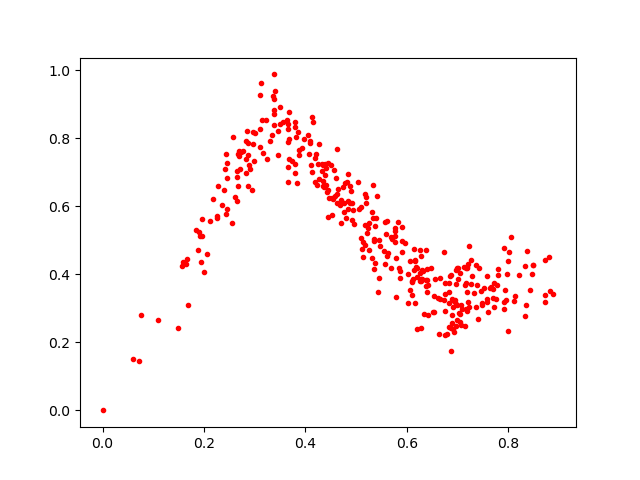

Data behind this chart, as committed beside it:
0.22809224, 0.6607439
0.7801, 0.4164
0.7595, 0.2879
0.7985, 0.2332
0.4894, 0.6455
0.7172, 0.2975
0.6905, 0.3039
0.3811, 0.8026
0.5177, 0.545
0.313, 0.9637
0.6366, 0.3654
0.7088, 0.297
0.3655, 0.6699
0.4095, 0.7874
0.4616, 0.6366
0.2725, 0.7596
0.5634, 0.4614
0.7059, 0.309
0.8219, 0.3967
0.6989, 0.3085
0.3878, 0.7665
0.6479, 0.4184
0.1901, 0.5247
0.2443, 0.5769
0.6252, 0.3798
0.6326, 0.4088
0.5346, 0.4987
0.4524, 0.6235
0.4872, 0.659
0.4952, 0.5483
0.7701, 0.3315
0.2865, 0.7855
0.806, 0.5109
0.7802, 0.3989
0.4084, 0.7915
0.3803, 0.6969
0.5835, 0.4198
0.4768, 0.5844
0.1959, 0.5117
0.4707, 0.6177
0.2689, 0.7481
0.2657, 0.6142
0.2937, 0.6485
0.5408, 0.6316
0.8332, 0.4247
0.4216, 0.7539
0.8805, 0.4512
0.3963, 0.7978
0.6893, 0.2557
0.4609, 0.6818
0.8107, 0.3205
0.7399, 0.2691
0.4108, 0.7207
0.792, 0.2973
0.2401, 0.6483
0.4586, 0.6289
0.5756, 0.5349
0.3408, 0.9388
0.4462, 0.625
0.211, 0.5575
0.3504, 0.8406
... 309 more rows
